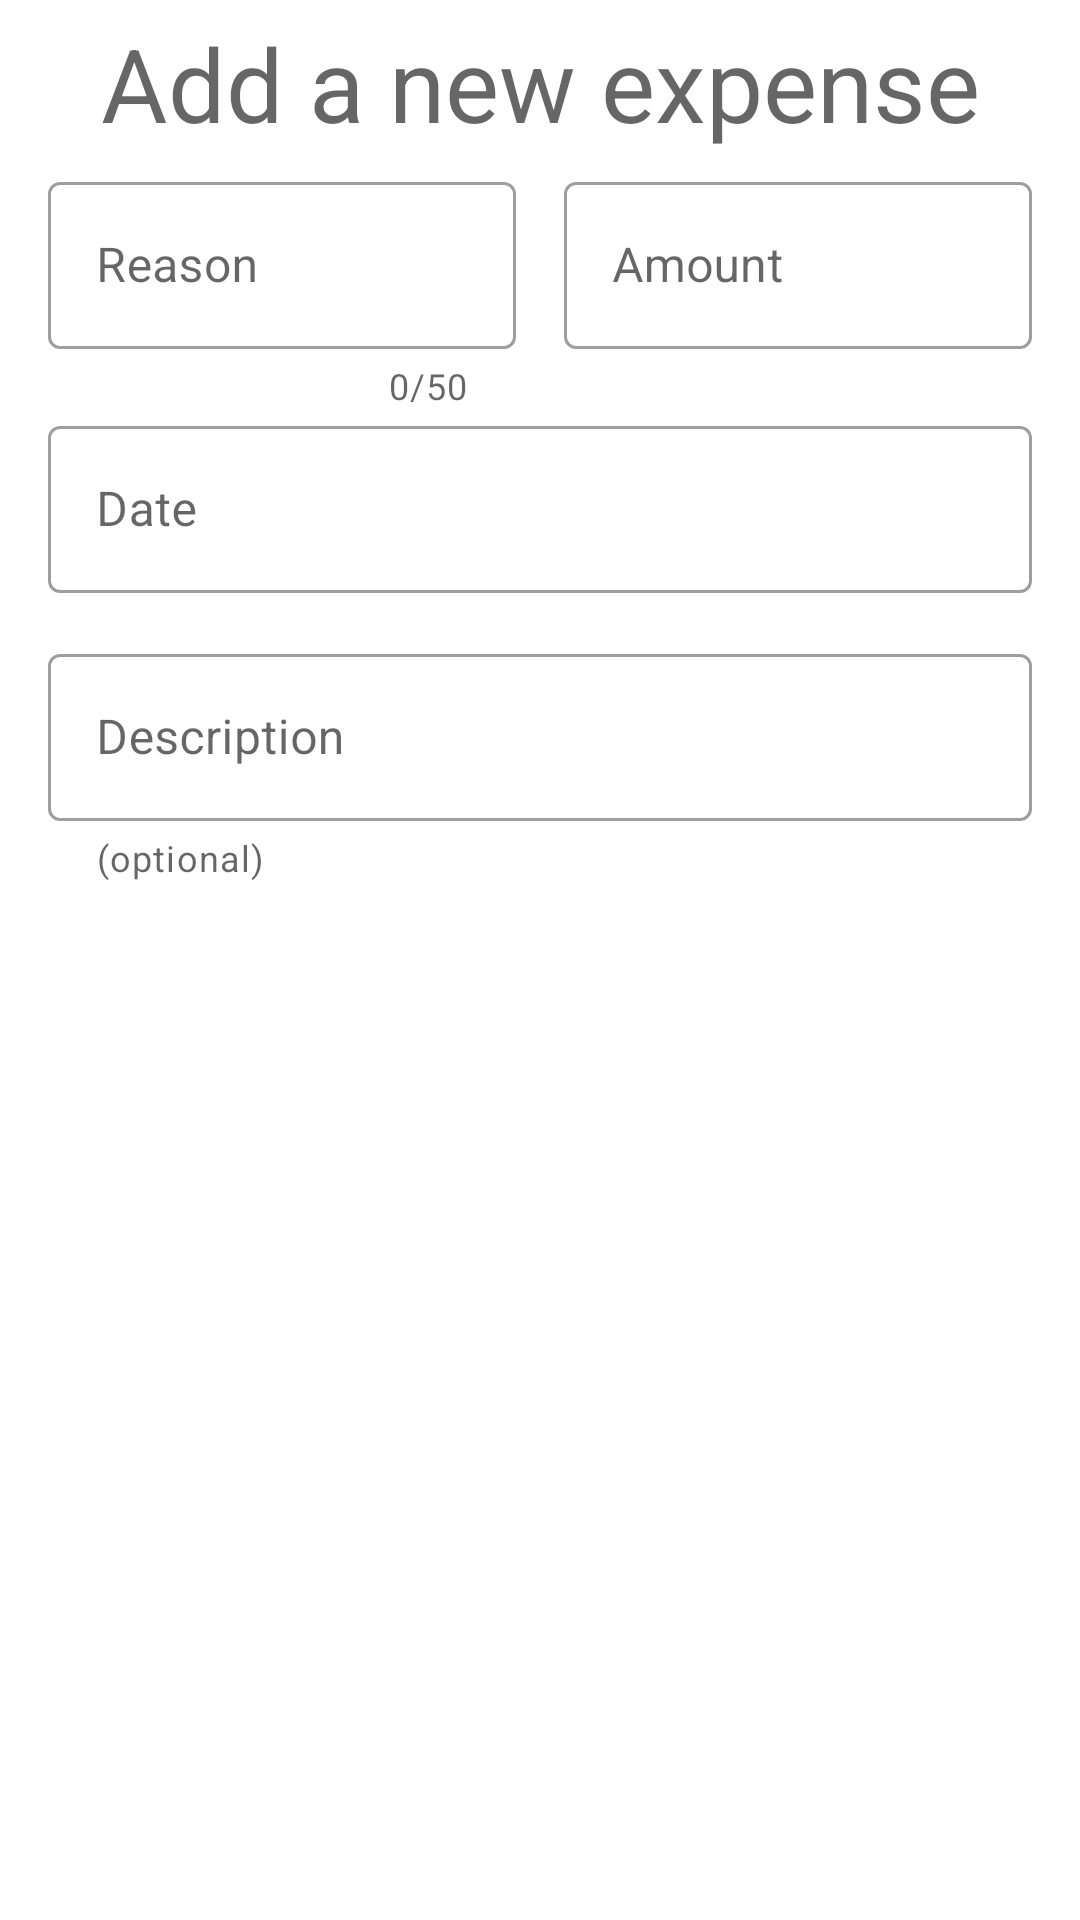

This screen was rendered from an Android layout file. Write that file and the resources it references.
<!-- AndroidManifest.xml: application theme Theme.Money -->
<!-- res/layout/dialog_add.xml -->
<?xml version="1.0" encoding="utf-8"?>
<androidx.constraintlayout.widget.ConstraintLayout xmlns:android="http://schemas.android.com/apk/res/android"
	xmlns:app="http://schemas.android.com/apk/res-auto"
	xmlns:tools="http://schemas.android.com/tools"
	android:layout_width="match_parent"
	android:layout_height="match_parent"
	android:paddingBottom="16dp"
	android:paddingStart="16dp"
	android:paddingEnd="16dp">

	<TextView
		android:id="@+id/dialog_header"
		android:layout_width="wrap_content"
		android:layout_height="wrap_content"
		android:layout_marginTop="5dp"
		android:text="@string/dialog_header"
		android:textAppearance="@style/TextAppearance.AppCompat.Display1"
		app:layout_constraintBottom_toBottomOf="parent"
		app:layout_constraintEnd_toEndOf="parent"
		app:layout_constraintStart_toStartOf="parent"
		app:layout_constraintTop_toTopOf="parent"
		app:layout_constraintVertical_bias="0.0" />

	<LinearLayout
		android:id="@+id/layout_container"
		android:layout_width="match_parent"
		android:layout_height="wrap_content"
		android:layout_marginTop="5dp"
		android:orientation="horizontal"
		app:layout_constraintBottom_toBottomOf="parent"
		app:layout_constraintEnd_toEndOf="parent"
		app:layout_constraintStart_toStartOf="parent"
		app:layout_constraintTop_toBottomOf="@id/dialog_header"
		app:layout_constraintVertical_bias="0.0"
		android:baselineAligned="false">

		<com.google.android.material.textfield.TextInputLayout
			android:id="@+id/reason"
			style="@style/Widget.MaterialComponents.TextInputLayout.OutlinedBox"
			android:layout_width="0dp"
			android:layout_height="wrap_content"
			android:layout_marginEnd="16dp"
			android:layout_weight="1"
			android:hint="@string/reason_hint"
			app:counterEnabled="true"
			app:counterMaxLength="50"
			app:errorEnabled="true">

			<com.google.android.material.textfield.TextInputEditText
				android:id="@+id/reason_input"
				android:layout_width="match_parent"
				android:layout_height="wrap_content"
				android:inputType="textNoSuggestions"/>

		</com.google.android.material.textfield.TextInputLayout>
		<com.google.android.material.textfield.TextInputLayout
			android:id="@+id/amount"
			style="@style/Widget.MaterialComponents.TextInputLayout.OutlinedBox"
			android:layout_width="0dp"
			android:layout_height="wrap_content"
			android:layout_weight="1"
			android:hint="@string/amount_hint"
			app:suffixText="@string/euro_sign">

			<com.google.android.material.textfield.TextInputEditText
				android:id="@+id/amount_input"
				android:layout_width="match_parent"
				android:layout_height="wrap_content"
				android:inputType="numberSigned|numberDecimal"/>

		</com.google.android.material.textfield.TextInputLayout>
	</LinearLayout>

	<com.google.android.material.textfield.TextInputLayout
		android:id="@+id/date"
		style="@style/Widget.MaterialComponents.TextInputLayout.OutlinedBox"
		android:layout_width="match_parent"
		android:layout_height="wrap_content"
		app:layout_constraintBottom_toBottomOf="parent"
		app:layout_constraintEnd_toEndOf="parent"
		app:layout_constraintStart_toStartOf="parent"
		app:layout_constraintTop_toBottomOf="@+id/layout_container"
		app:layout_constraintVertical_bias="0.0"
		android:hint="@string/date_hint">
		<com.google.android.material.textfield.TextInputEditText
			android:id="@+id/date_input"
			android:layout_width="match_parent"
			android:layout_height="wrap_content"
			android:inputType="date" />
	</com.google.android.material.textfield.TextInputLayout>
	<com.google.android.material.textfield.TextInputLayout
		android:id="@+id/description"
		style="@style/Widget.MaterialComponents.TextInputLayout.OutlinedBox"
		android:layout_width="match_parent"
		android:layout_height="wrap_content"
		android:layout_marginTop="15dp"
		app:layout_constraintBottom_toBottomOf="parent"
		app:layout_constraintEnd_toEndOf="parent"
		app:layout_constraintStart_toStartOf="parent"
		app:layout_constraintTop_toBottomOf="@+id/date"
		app:layout_constraintVertical_bias="0.0"
		android:hint="@string/description_hint"
		app:helperTextEnabled="true"
		app:helperText="(optional)">
	<com.google.android.material.textfield.TextInputEditText
		android:id="@+id/description_input"
		android:layout_width="match_parent"
		android:layout_height="wrap_content"
		android:inputType="textMultiLine" />
	</com.google.android.material.textfield.TextInputLayout>
</androidx.constraintlayout.widget.ConstraintLayout>
<!-- resources referenced by this layout -->
<resources>
  <string name="amount_hint">Amount</string>
  <string name="date_hint">Date</string>
  <string name="description_hint">Description</string>
  <string name="dialog_header">Add a new expense</string>
  <string name="euro_sign" translatable="false">€</string>
  <string name="reason_hint">Reason</string>
  <style name="Theme.Money" parent="Theme.MaterialComponents.DayNight.DarkActionBar">
  		
  		<item name="colorPrimary">@color/purple_500</item>
  		<item name="colorPrimaryVariant">@color/purple_700</item>
  		<item name="colorOnPrimary">@color/white</item>
  		
  		<item name="colorSecondary">@color/teal_200</item>
  		<item name="colorSecondaryVariant">@color/teal_700</item>
  		<item name="colorOnSecondary">@color/black</item>
  		
  		<item name="android:statusBarColor" tools:targetApi="l">?attr/colorPrimaryVariant</item>
  		
  	</style>
  <color name="purple_500">#FF6200EE</color>
  <color name="purple_700">#FF3700B3</color>
  <color name="white">#FFFFFFFF</color>
  <color name="teal_200">#FF03DAC5</color>
  <color name="teal_700">#FF018786</color>
  <color name="black">#FF000000</color>
</resources>
